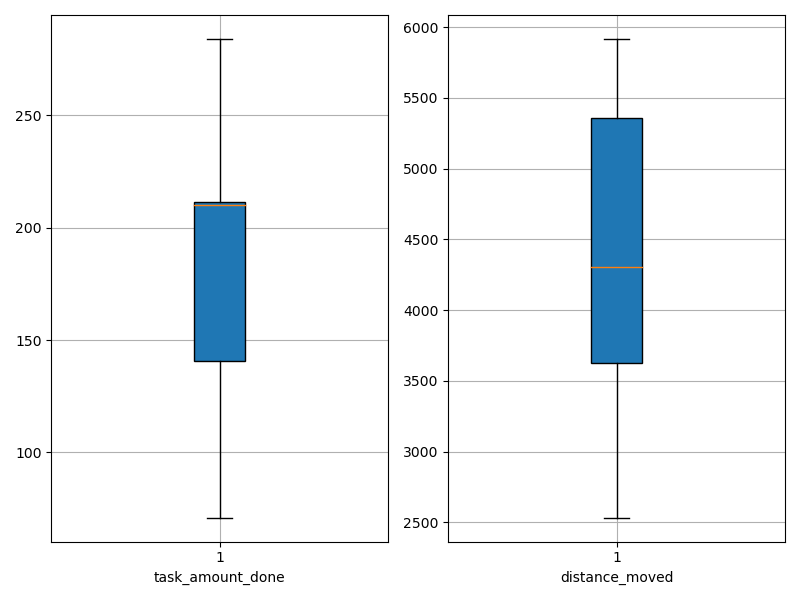

Values plotted in this chart, from the file beside it:
agent_id, task_amount_done, distance_moved
0, 279.0, 4511
1, 210.0, 4317
2, 210.0, 5444
3, 211.0, 5665
4, 71.0, 3377
5, 211.0, 5690
6, 139.0, 2747
7, 71.0, 3674
8, 208.0, 5118
9, 138.0, 2652
10, 138.0, 2534
11, 213.0, 5352
12, 212.0, 4294
13, 210.0, 5380
14, 207.0, 4421
15, 208.0, 4264
16, 279.0, 5916
17, 141.0, 4239
18, 284.0, 3847
19, 210.0, 3493
